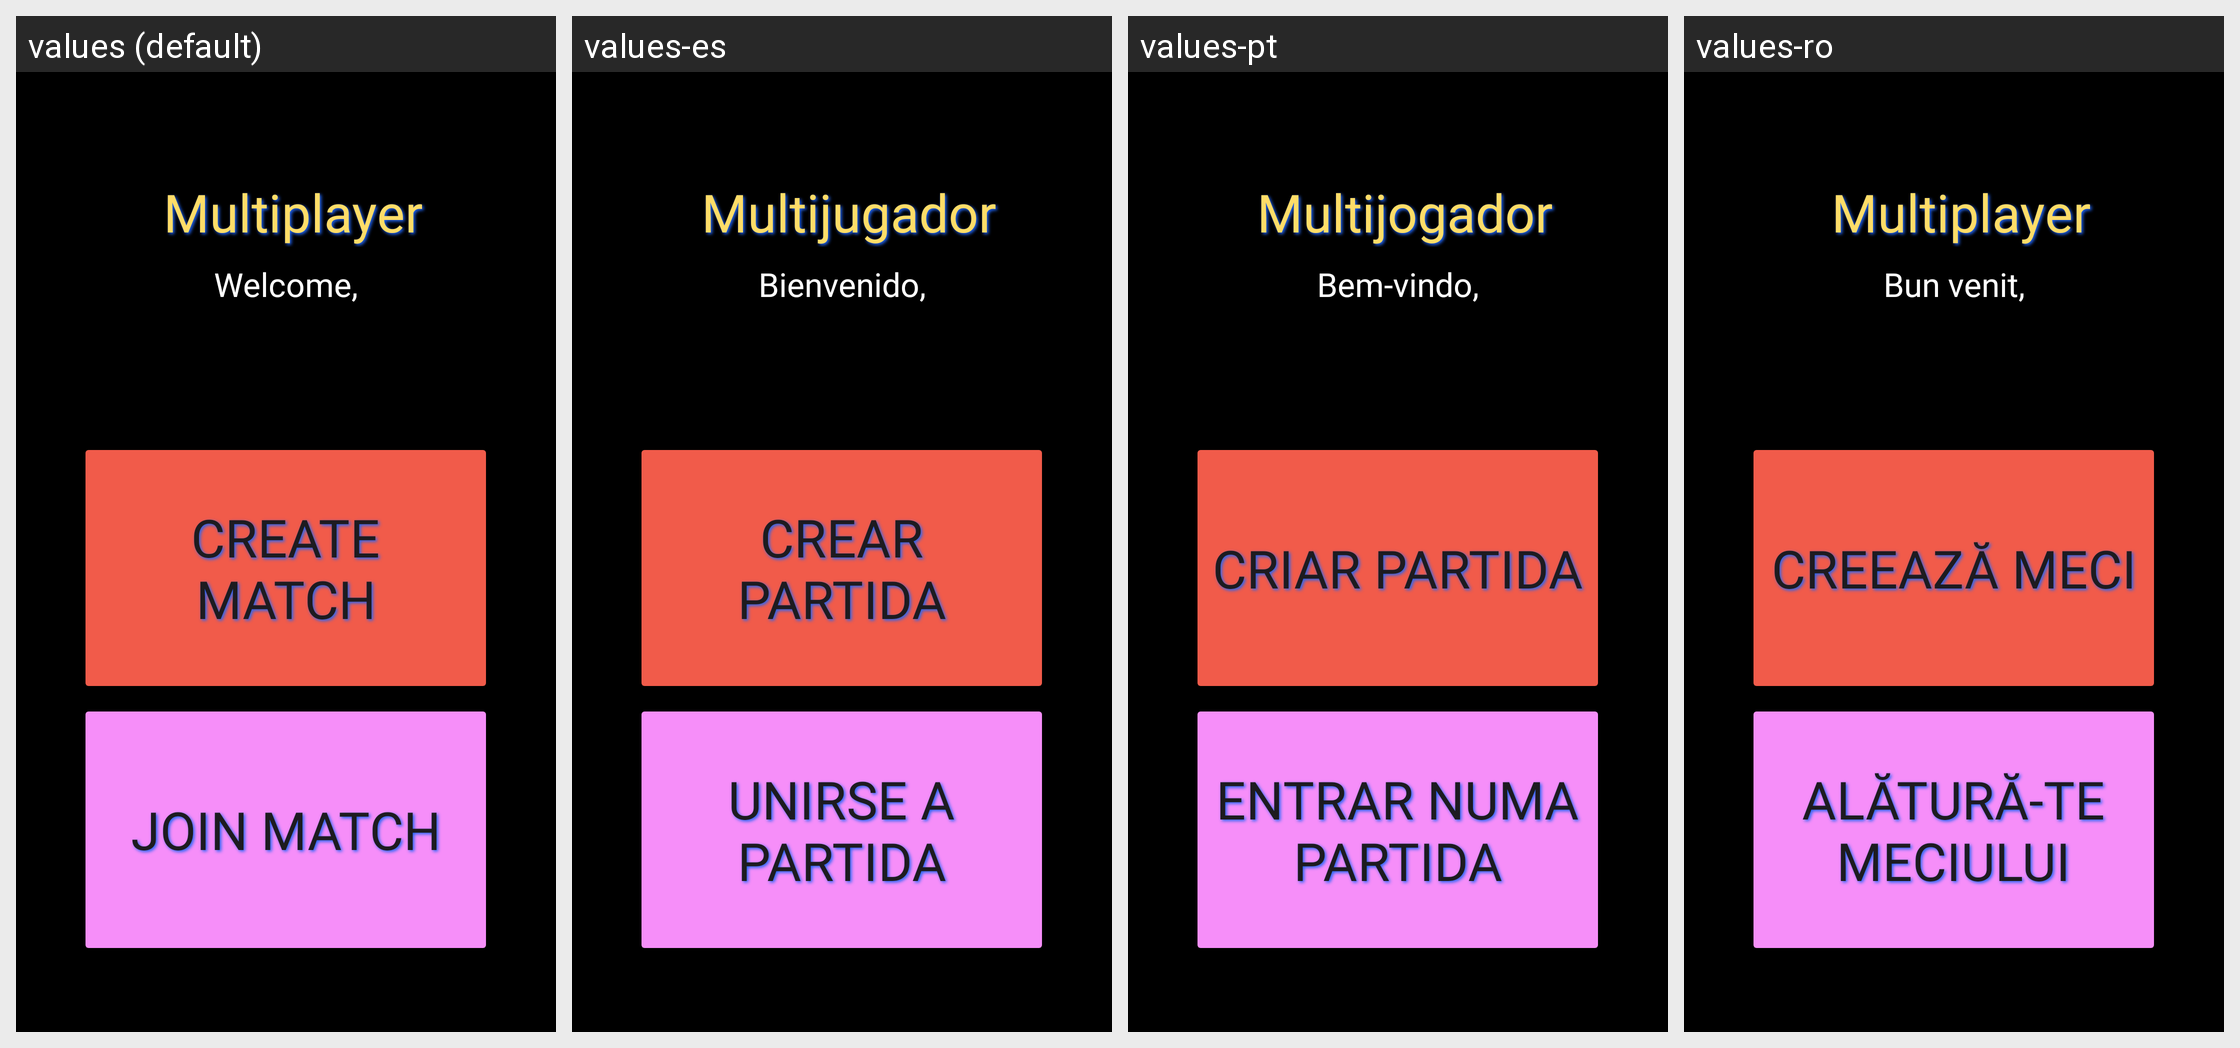

For this localized Android screen grid, give each drawn string resource with its value in every locale shown.
Android screen res/layout/activity_multiplayer_menu.xml rendered under 4 locales, left to right: values (default), values-es, values-pt, values-ro. Device: Nexus 5 (rendered at 1080×1920; each locale shown at half size, 540×960, under a caption strip naming it); theme Theme.SayWhat.
Strings drawn on this screen, with the default value and each locale's value (text and hints the layout hard-codes, and strings that could not be matched under every locale, appear in the picture but are not listed):

button_multiplayer
  values: Multiplayer
  values-es: Multijugador
  values-pt: Multijogador
  values-ro: Multiplayer

welcome
  values: Welcome,
  values-es: Bienvenido,
  values-pt: Bem-vindo,
  values-ro: Bun venit,

create_match
  values: Create Match
  values-es: Crear partida
  values-pt: Criar partida
  values-ro: Creează meci

join_match
  values: Join Match
  values-es: Unirse a partida
  values-pt: Entrar numa partida
  values-ro: Alătură-te meciului
